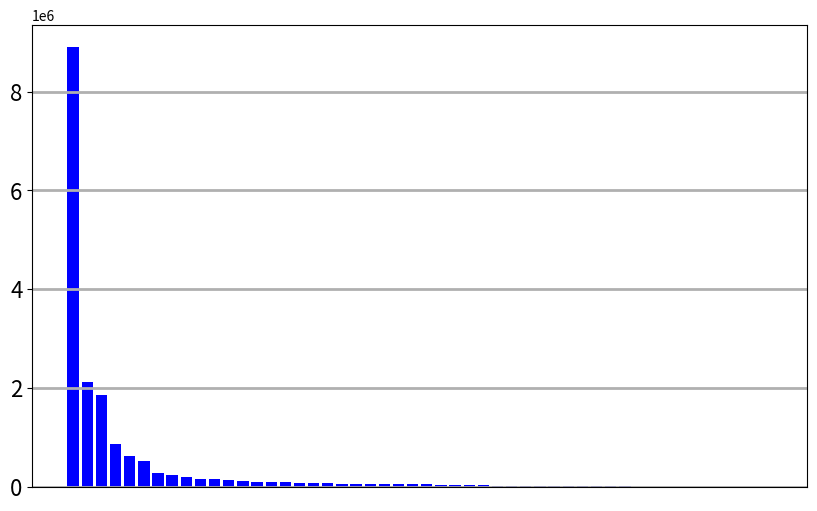
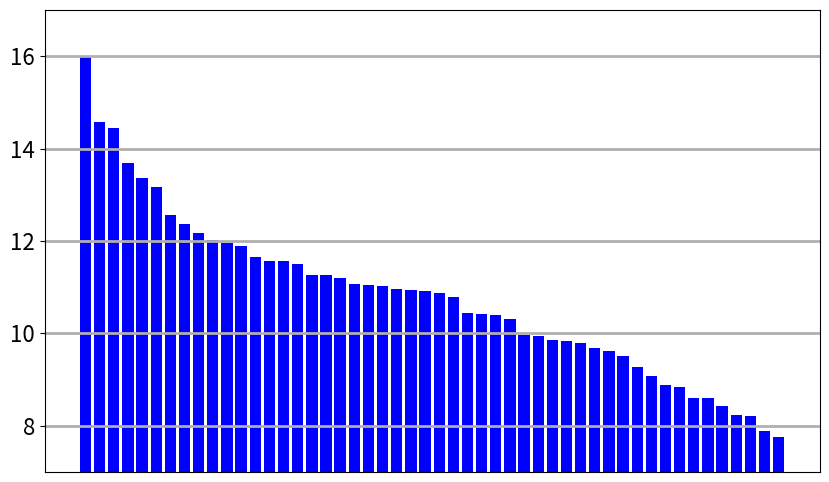

Source code (Python) for these figures, in order:
sell_list = [[9984, 8901004], [9987, 2126993], [9983, 1861917], [1333, 873295], [1332, 635953],
             [9989, 528394], [1417, 283236], [1301, 236561], [9974, 193566], [9994, 167334],
             [1419, 157001], [9997, 146083], [9993, 114111], [9977, 105954], [1413, 105007],
             [9991, 98729], [9982, 77952], [9995, 77581], [1352, 73761], [9979, 63957],
             [1379, 63119], [1377, 61844], [1376, 57848], [9990, 56747], [1420, 55504],
             [1414, 53250], [9996, 48505], [9967, 34353], [9976, 33591], [1407, 32753],
             [9978, 29919], [9966, 21387], [1430, 20948], [1418, 19082], [1381, 18802],
             [1429, 18052], [1384, 15982], [9972, 15173], [9980, 13401], [1408, 10599],
             [9969, 8791], [9992, 7281], [9986, 6944], [9973, 5420], [1380, 5399],
             [1383, 4623], [1431, 3765], [1382, 3722], [1401, 2660], [1400, 2355]]
import numpy as np
import matplotlib.pyplot as plt
sell_np = np.array(sell_list)

sell_np = np.array(sell_list)
index = range(sell_np.shape[0])
sc_label = ['' for x in sell_np[:,1]]

# fig05-06
plt.figure(figsize=(10,6))
plt.bar(index, sell_np[:,1], tick_label=sc_label, color='b')
#plt.bar(index,sell_np[:,1], color='b')
plt.grid(lw=2)
plt.xticks([])
plt.yticks(size=16)
plt.show()

# fig05-07
plt.figure(figsize=(10,6))
plt.bar(index, np.log(sell_np[:,1]), tick_label=sc_label, color='b')
plt.ylim(7,17)
plt.grid(lw=2)
plt.xticks([])
plt.yticks(size=16)
plt.show()

